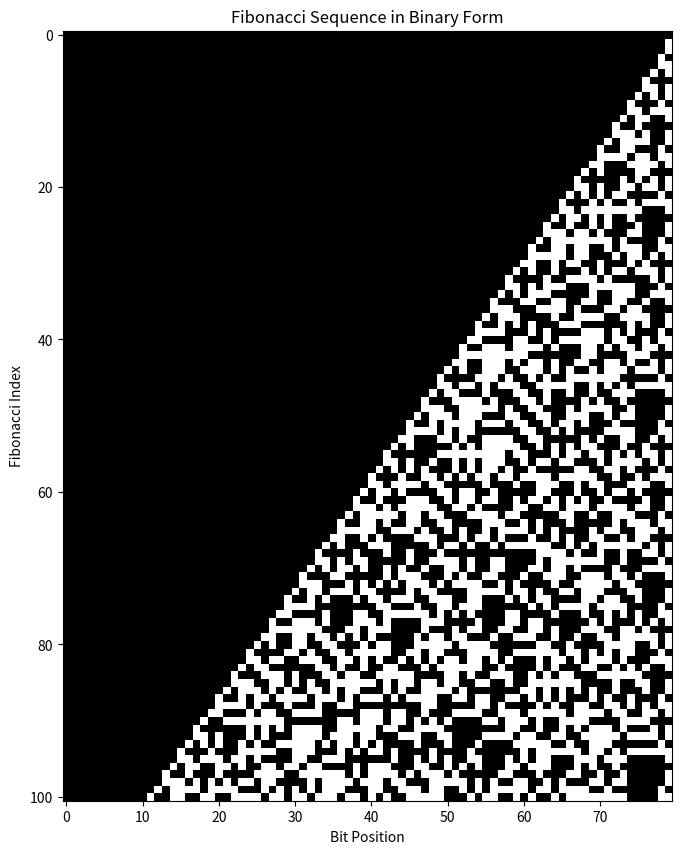
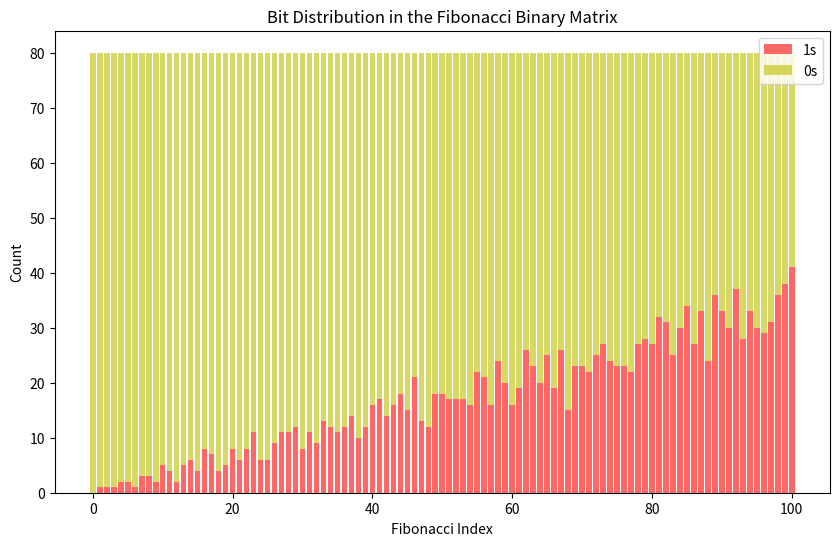

These figures' Python source, in order:
import numpy as np
import matplotlib.pyplot as plt
def fibonacci_sequence(n):
    sequence = [0, 1]
    for _ in range(2, n + 1):
        sequence.append(sequence[-1] + sequence[-2])
    return sequence
def to_binary_strings(sequence, length=80):
    return [format(number, f'0{length}b') for number in sequence]
def binary_strings_to_matrix(binary_strings):
    return np.array([[int(bit) for bit in string] for string in binary_strings])
def display_fibonacci_matrix(matrix):
    plt.figure(figsize=(10, 10))
    plt.imshow(matrix, cmap='gray', interpolation='nearest')
    plt.title("Fibonacci Sequence in Binary Form")
    plt.xlabel("Bit Position")
    plt.ylabel("Fibonacci Index")
    plt.show()
def plot_bit_distribution(matrix):
    bit_counts = np.sum(matrix, axis=1)
    bit_indices = np.arange(len(bit_counts))
    plt.figure(figsize=(10, 6))
    plt.bar(bit_indices, bit_counts, color='r', label='1s', alpha=0.6)
    plt.bar(bit_indices, matrix.shape[1] - bit_counts, bottom=bit_counts, color='y', label='0s', alpha=0.6)
    plt.title("Bit Distribution in the Fibonacci Binary Matrix")
    plt.xlabel("Fibonacci Index")
    plt.ylabel("Count")
    plt.legend()
    plt.show()
if __name__ == "__main__":
    n = 100
    sequence = fibonacci_sequence(n)
    binary_strings = to_binary_strings(sequence)
    binary_matrix = binary_strings_to_matrix(binary_strings)
    display_fibonacci_matrix(binary_matrix)
    plot_bit_distribution(binary_matrix)
